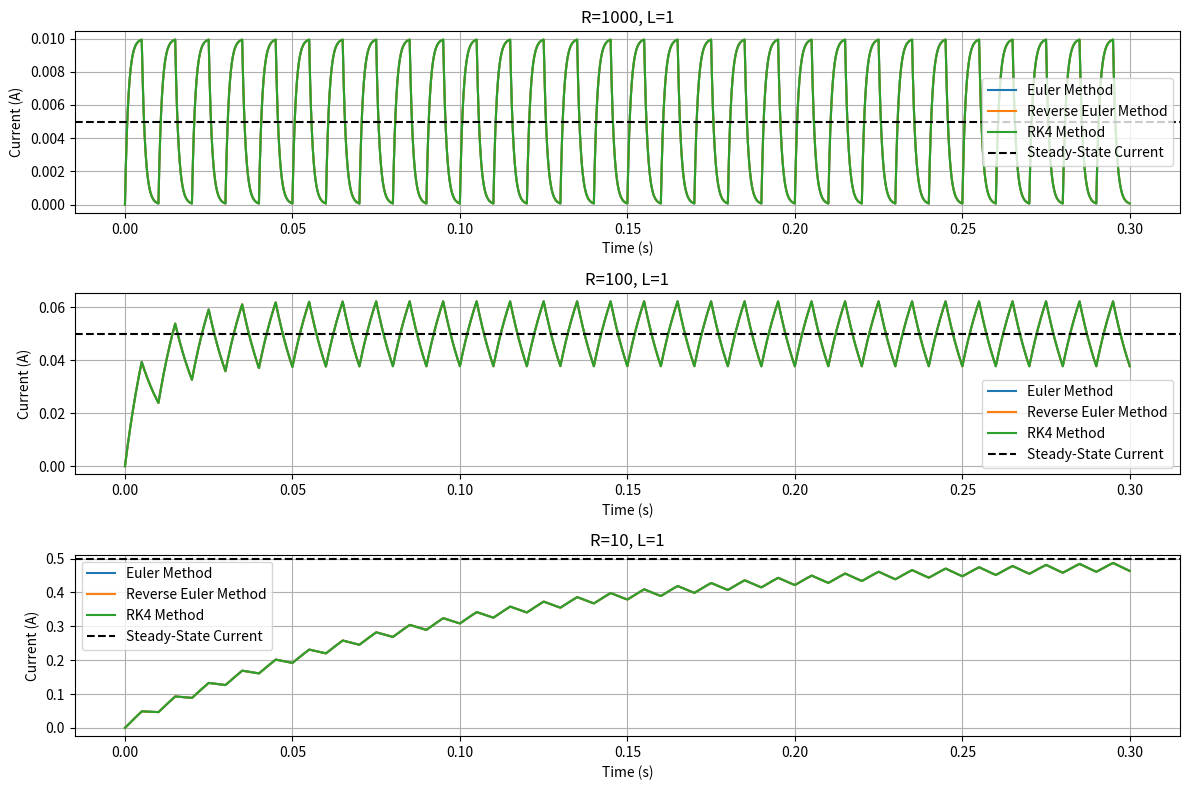
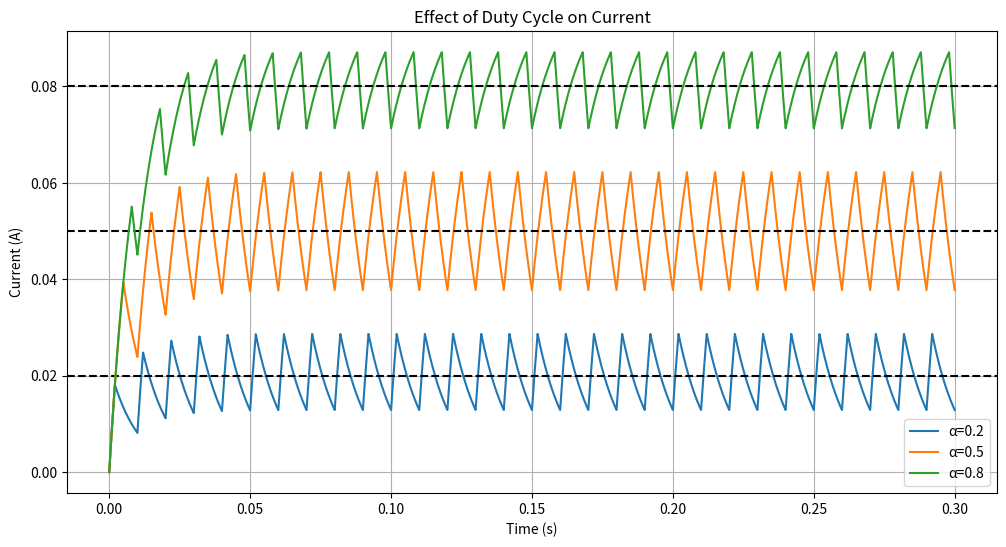
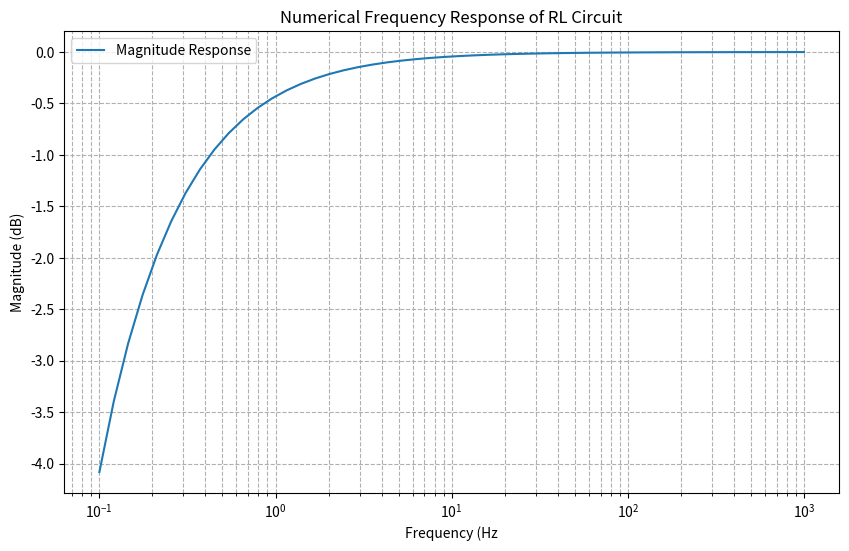

Reproduce these figures in Python, in order.
import numpy as np
import matplotlib.pyplot as plt

# Circuit and signal parameters
resistance_cases = [1000, 100, 10]  
inductance_cases = [1, 1, 1]  
period_cases = [0.01, 0.05, 0.1] 
dutyRatios = [0.2, 0.5, 0.8] 
amplitude = 10

# Square wave function
def squareWave(period, dutyRatio, amplitude, currentTime):
    return amplitude if currentTime % period <= period * dutyRatio else 0

# Numerical methods
def eulerMethod(resistance, inductance, timeVector, stepSize, initialCurrentValue, period, dutyRatio):
    current = np.zeros_like(timeVector)
    current[0] = initialCurrentValue
    for n in range(len(timeVector) - 1):
        Time = timeVector[n]
        currentValue = current[n]
        voltageValue = squareWave(period, dutyRatio, amplitude, Time)
        dIdt = (voltageValue - resistance * currentValue) / inductance
        current[n + 1] = currentValue + stepSize * dIdt
    return current

def reverseEulerMethod(resistance, inductance, timeVector, stepSize, initialCurrentValue, period, dutyRatio):
    current = np.zeros_like(timeVector)
    current[0] = initialCurrentValue
    for n in range(len(timeVector) - 1):
        Time = timeVector[n]
        voltageValue_next = squareWave(period, dutyRatio, amplitude, Time + stepSize)
        current[n+1] = (current[n] + (stepSize / inductance) * voltageValue_next) / (1 + (stepSize * resistance) / inductance)
    return current

def rk4Method(resistance, inductance, timeVector, stepSize, initialCurrentValue, period, dutyRatio):
    current = np.zeros_like(timeVector)
    current[0] = initialCurrentValue
    for n in range(len(timeVector) - 1):
        Time = timeVector[n]
        currentValue = current[n]
        voltageValue = squareWave(period, dutyRatio, amplitude, Time)

        k1 = (voltageValue - resistance * currentValue) / inductance
        k2 = (squareWave(period, dutyRatio, amplitude, Time + stepSize/2) - resistance * (currentValue + (stepSize/2) * k1)) / inductance
        k3 = (squareWave(period, dutyRatio, amplitude, Time + stepSize/2) - resistance * (currentValue + (stepSize/2) * k2)) / inductance
        k4 = (squareWave(period, dutyRatio, amplitude, Time + stepSize) - resistance * (currentValue + stepSize * k3)) / inductance

        current[n + 1] = currentValue + (stepSize / 6) * (k1 + 2*k2 + 2*k3 + k4)
    return current

# Steady-State and Transient Response Analysis
plt.figure(figsize=(12, 8))
stepSize = period_cases[0] / 1000
timeEnd = 30 * period_cases[0]
timeVector = np.arange(0, timeEnd, stepSize)

for i in range(3):
    resistance = resistance_cases[i]
    inductance = inductance_cases[i]
    
    eulerCurrent = eulerMethod(resistance, inductance, timeVector, stepSize, 0.0, period_cases[0], dutyRatios[1])
    reverseEulerCurrent = reverseEulerMethod(resistance, inductance, timeVector, stepSize, 0.0, period_cases[0], dutyRatios[1])
    rk4Current = rk4Method(resistance, inductance, timeVector, stepSize, 0.0, period_cases[0], dutyRatios[1])
    
    steadyStateCurrent = (amplitude * dutyRatios[1]) / resistance
    
    plt.subplot(3, 1, i + 1)
    plt.plot(timeVector, eulerCurrent, label='Euler Method')
    plt.plot(timeVector, reverseEulerCurrent, label='Reverse Euler Method')
    plt.plot(timeVector, rk4Current, label='RK4 Method')
    plt.axhline(y=steadyStateCurrent, color='k', linestyle='--', label='Steady-State Current')
    plt.xlabel("Time (s)")
    plt.ylabel("Current (A)")
    plt.title(f"R={resistance}, L={inductance}")
    plt.legend()
    plt.grid(True)
plt.tight_layout()
plt.savefig("steady_state_comparison.png")
plt.show()

# Effect of Duty Cycle on Average Current
plt.figure(figsize=(12, 6))
for dutyRatio in dutyRatios:
    rk4Current = rk4Method(resistance_cases[1], inductance_cases[1], timeVector, stepSize, 0.0, period_cases[0], dutyRatio)
    steadyStateCurrent = (amplitude * dutyRatio) / resistance_cases[1]
    plt.plot(timeVector, rk4Current, label=f'α={dutyRatio}')
    plt.axhline(y=steadyStateCurrent, color='k', linestyle='--')
plt.xlabel("Time (s)")
plt.ylabel("Current (A)")
plt.title("Effect of Duty Cycle on Current")
plt.legend()
plt.grid(True)
plt.savefig("duty_cycle_effect.png")
plt.show()

# Numerical Frequency Response Analysis
frequencies = np.logspace(-1, 3, 50)  # Logarithmic frequency range (0.1Hz to 1kHz)
magnitude_response = []

resistance = resistance_cases[1]
inductance = inductance_cases[1]

for freq in frequencies:
    period = 1 / freq
    stepSize = period / 1000
    timeEnd = 30 * period
    timeVector = np.arange(0, timeEnd, stepSize)

    current = rk4Method(resistance, inductance, timeVector, stepSize, 0.0, period, dutyRatios[1])
    vout = inductance * np.gradient(current, stepSize)  # Compute VL = L dI/dt
    vin = np.array([squareWave(period, dutyRatios[1], amplitude, t) for t in timeVector])

    gain = np.max(np.abs(vout)) / np.max(np.abs(vin))  # Compute |Vout/Vin|
    magnitude_response.append(gain)

# Bode Plot - Numerical Frequency Response
plt.figure(figsize=(10, 6))
plt.semilogx(frequencies, 20 * np.log10(magnitude_response), label="Magnitude Response")
plt.xlabel("Frequency (Hz")
plt.ylabel("Magnitude (dB)")
plt.title("Numerical Frequency Response of RL Circuit")
plt.grid(True, which="both", linestyle="--")
plt.legend()
plt.savefig("bode_plot.png")
plt.show()
